Run: headless pygame with SDL's dummy video driver; simulated clock (each Clock.tick advances the game by its frame time, no real sleeping); random seed 0; keys injected as events and as key.get_pressed() state; no mouse input; restart key SPACE tapped at the start of phases 3 and 4.
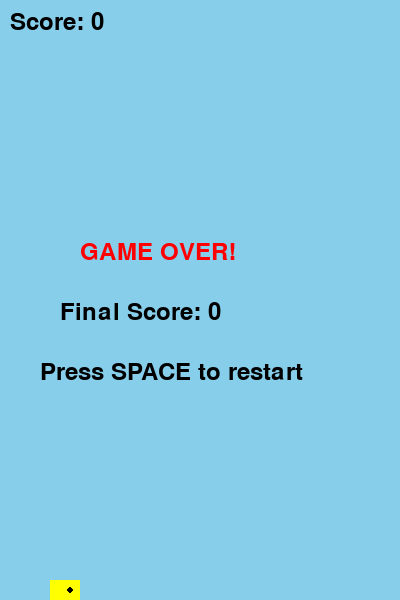
Frame 1 of 4 · flips 1–60 · no input
Frame 2 of 4 · flips 61–180 · tapped SPACE, RETURN · held RIGHT (→), D · screen unchanged from frame 1, image omitted
Frame 3 of 4 · flips 181–300 · tapped SPACE · held DOWN (↓), S · screen unchanged from frame 2, image omitted
Frame 4 of 4 · flips 301–420 · tapped SPACE · held LEFT (←), A, UP (↑), W · screen unchanged from frame 3, image omitted

The pygame program that drew these frames:

import pygame
import random
import sys

# Initialize Pygame
pygame.init()

# Screen dimensions
SCREEN_WIDTH = 400
SCREEN_HEIGHT = 600

# Colors
WHITE = (255, 255, 255)
BLACK = (0, 0, 0)
GREEN = (0, 255, 0)
YELLOW = (255, 255, 0)
RED = (255, 0, 0)

# Game settings
GRAVITY = 0.5
FLAP_STRENGTH = -10
PIPE_WIDTH = 60
PIPE_GAP = 150
PIPE_SPEED = 5
SPAWN_RATE = 90

# Create screen
screen = pygame.display.set_mode((SCREEN_WIDTH, SCREEN_HEIGHT))
pygame.display.set_caption("Flappy Bird")
clock = pygame.time.Clock()
font = pygame.font.Font(None, 36)

class Bird:
    def __init__(self):
        self.x = 50
        self.y = SCREEN_HEIGHT // 2
        self.width = 30
        self.height = 30
        self.velocity = 0
    
    def flap(self):
        self.velocity = FLAP_STRENGTH
    
    def update(self):
        self.velocity += GRAVITY
        self.y += self.velocity
    
    def draw(self, surface):
        pygame.draw.rect(surface, YELLOW, (self.x, self.y, self.width, self.height))
        # Draw eye
        pygame.draw.circle(surface, BLACK, (self.x + 20, self.y + 10), 3)
    
    def get_rect(self):
        return pygame.Rect(self.x, self.y, self.width, self.height)

class Pipe:
    def __init__(self, x):
        self.x = x
        self.width = PIPE_WIDTH
        gap_pos = random.randint(100, SCREEN_HEIGHT - 100 - PIPE_GAP)
        self.gap_top = gap_pos
        self.gap_bottom = gap_pos + PIPE_GAP
    
    def update(self):
        self.x -= PIPE_SPEED
    
    def draw(self, surface):
        # Top pipe
        pygame.draw.rect(surface, GREEN, (self.x, 0, self.width, self.gap_top))
        # Bottom pipe
        pygame.draw.rect(surface, GREEN, (self.x, self.gap_bottom, self.width, SCREEN_HEIGHT - self.gap_bottom))
    
    def get_top_rect(self):
        return pygame.Rect(self.x, 0, self.width, self.gap_top)
    
    def get_bottom_rect(self):
        return pygame.Rect(self.x, self.gap_bottom, self.width, SCREEN_HEIGHT - self.gap_bottom)
    
    def is_offscreen(self):
        return self.x + self.width < 0

class Game:
    def __init__(self):
        self.bird = Bird()
        self.pipes = []
        self.score = 0
        self.game_over = False
        self.spawn_counter = 0
    
    def handle_events(self):
        for event in pygame.event.get():
            if event.type == pygame.QUIT:
                return False
            if event.type == pygame.KEYDOWN:
                if event.key == pygame.K_SPACE:
                    if self.game_over:
                        self.__init__()
                    else:
                        self.bird.flap()
        return True
    
    def update(self):
        if self.game_over:
            return
        
        self.bird.update()
        
        # Check boundaries
        if self.bird.y <= 0 or self.bird.y + self.bird.height >= SCREEN_HEIGHT:
            self.game_over = True
        
        # Spawn pipes
        self.spawn_counter += 1
        if self.spawn_counter >= SPAWN_RATE:
            self.pipes.append(Pipe(SCREEN_WIDTH))
            self.spawn_counter = 0
        
        # Update pipes
        for pipe in self.pipes:
            pipe.update()
        
        # Remove offscreen pipes
        for pipe in self.pipes[:]:
            if pipe.is_offscreen():
                self.pipes.remove(pipe)
                self.score += 1
        
        # Collision detection
        bird_rect = self.bird.get_rect()
        for pipe in self.pipes:
            if bird_rect.colliderect(pipe.get_top_rect()) or bird_rect.colliderect(pipe.get_bottom_rect()):
                self.game_over = True
    
    def draw(self):
        screen.fill((135, 206, 235))  # Sky blue background
        
        self.bird.draw(screen)
        for pipe in self.pipes:
            pipe.draw(screen)
        
        # Draw score
        score_text = font.render(f"Score: {self.score}", True, BLACK)
        screen.blit(score_text, (10, 10))
        
        # Draw game over screen
        if self.game_over:
            game_over_text = font.render("GAME OVER!", True, RED)
            restart_text = font.render("Press SPACE to restart", True, BLACK)
            final_score_text = font.render(f"Final Score: {self.score}", True, BLACK)
            
            screen.blit(game_over_text, (SCREEN_WIDTH // 2 - 120, SCREEN_HEIGHT // 2 - 60))
            screen.blit(final_score_text, (SCREEN_WIDTH // 2 - 140, SCREEN_HEIGHT // 2))
            screen.blit(restart_text, (SCREEN_WIDTH // 2 - 160, SCREEN_HEIGHT // 2 + 60))
        
        pygame.display.flip()

def main():
    game = Game()
    running = True
    
    while running:
        running = game.handle_events()
        game.update()
        game.draw()
        clock.tick(60)  # 60 FPS
    
    pygame.quit()
    sys.exit()

if __name__ == "__main__":
    main()
